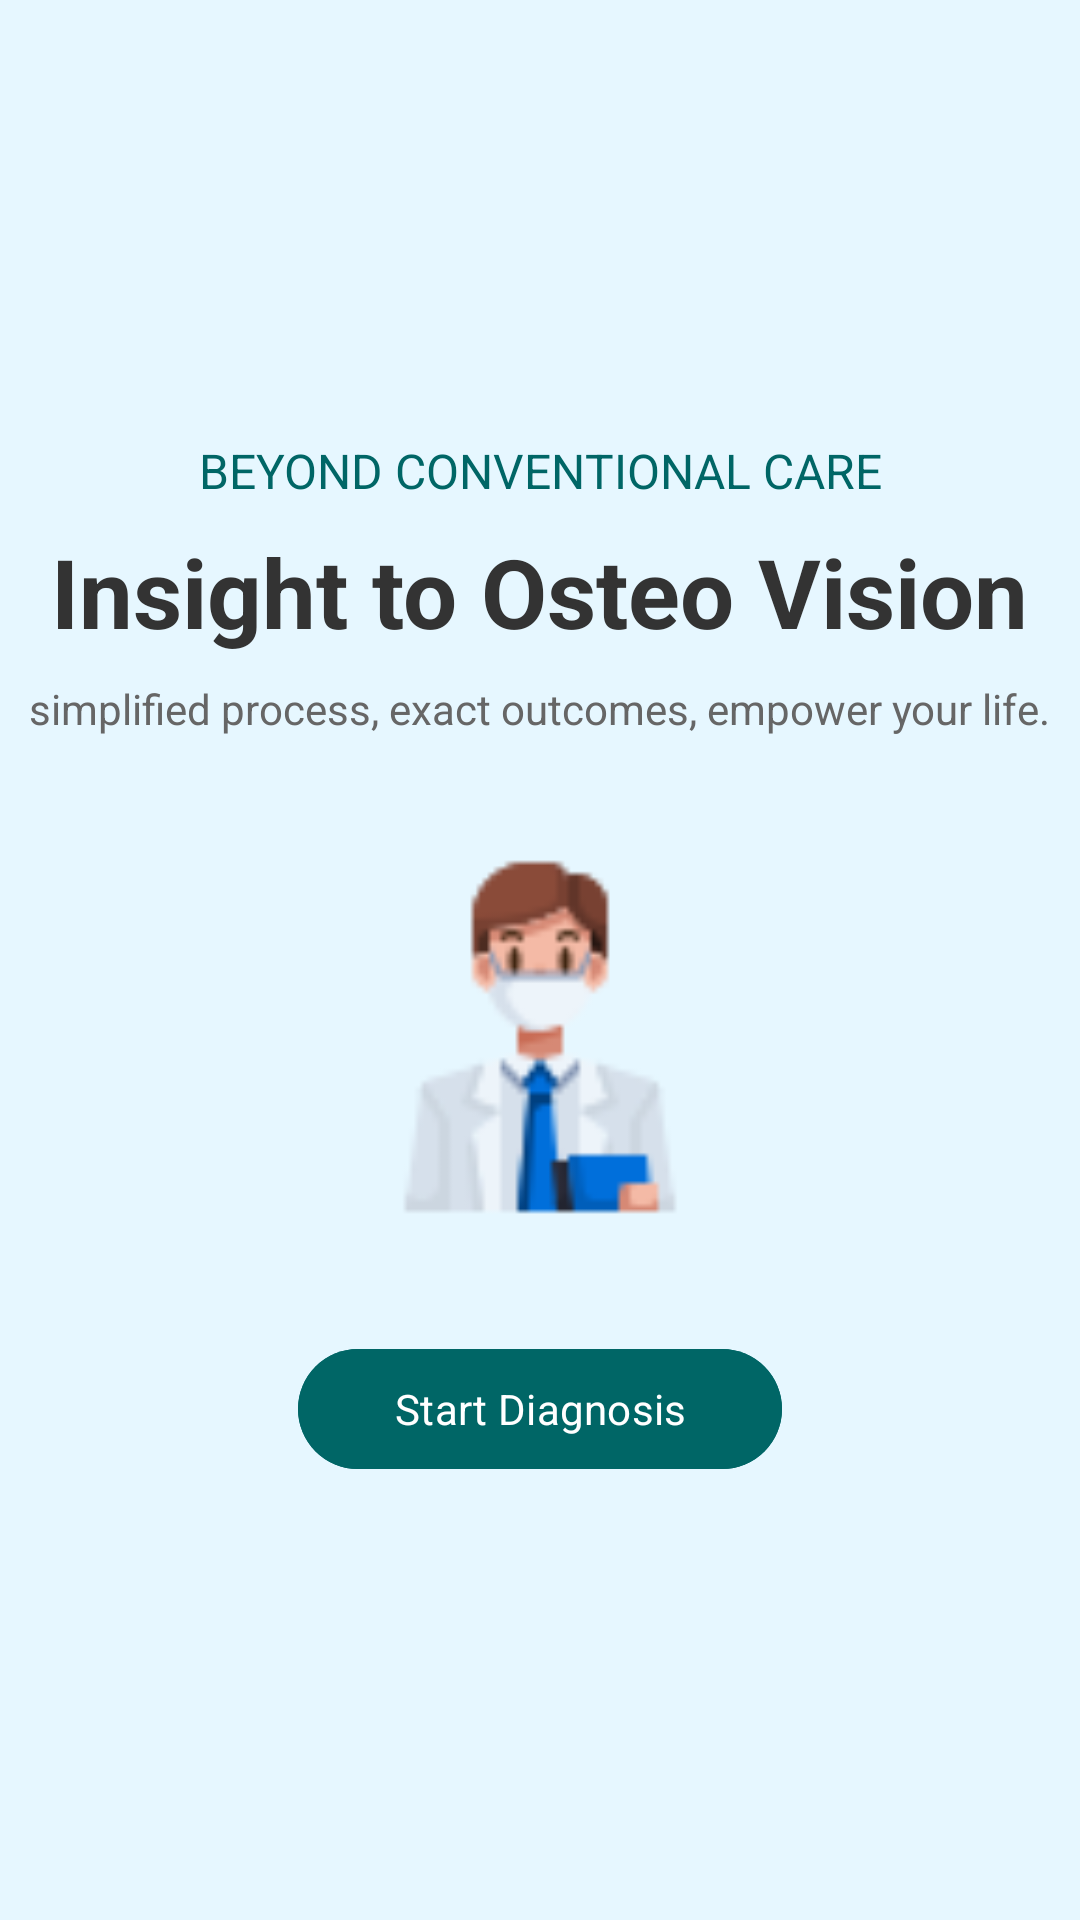

The Android layout XML behind this screen, and the referenced resources:
<!-- AndroidManifest.xml: activity theme Theme.OsteoporosisDetection.NoActionBar -->
<!-- res/layout/activity_splash.xml -->
<?xml version="1.0" encoding="utf-8"?>
<RelativeLayout xmlns:android="http://schemas.android.com/apk/res/android"
    xmlns:tools="http://schemas.android.com/tools"
    android:layout_width="match_parent"
    android:layout_height="match_parent"
    android:background="#E6F7FF"
    tools:context="com.example.osteoporosis_detection.SplashActivity">

    
    <LinearLayout
        android:layout_width="match_parent"
        android:layout_height="wrap_content"
        android:orientation="vertical"
        android:gravity="center"
        android:layout_centerInParent="true">

        
        <TextView
            android:id="@+id/firstLine"
            android:layout_width="wrap_content"
            android:layout_height="wrap_content"
            android:text="BEYOND CONVENTIONAL CARE"
            android:textColor="#006666"
            android:textSize="16sp"
            android:textAlignment="center"
            android:fontFamily="sans-serif" />

        
        <TextView
            android:id="@+id/secondLine"
            android:layout_width="wrap_content"
            android:layout_height="wrap_content"
            android:layout_marginTop="8dp"
            android:text="Insight to Osteo Vision"
            android:textColor="#333333"
            android:textSize="32sp"
            android:textStyle="bold"
            android:textAlignment="center"
            android:fontFamily="sans-serif" />

        
        <TextView
            android:id="@+id/tagLine"
            android:layout_width="wrap_content"
            android:layout_height="wrap_content"
            android:layout_marginTop="8dp"
            android:text="simplified process, exact outcomes, empower your life."
            android:textColor="#666666"
            android:textSize="14sp"
            android:textAlignment="center"
            android:fontFamily="sans-serif" />

        
        <ImageView
            android:id="@+id/appLogo"
            android:layout_width="120dp"
            android:layout_height="120dp"
            android:layout_marginTop="40dp"
            android:src="@drawable/doctor" />

        
        <Button
            android:id="@+id/startDiagnosisButton"
            android:layout_width="wrap_content"
            android:layout_height="wrap_content"
            android:layout_marginTop="40dp"
            android:text="Start Diagnosis"
            android:textColor="#FFFFFF"
            android:backgroundTint="#006666"
            android:paddingLeft="32dp"
            android:paddingRight="32dp"
            android:fontFamily="sans-serif" />
    </LinearLayout>
</RelativeLayout>
<!-- resources referenced by this layout -->
<resources>
  <!-- drawable doctor: png bitmap (drawable, 3064 bytes) -->
  <style name="Theme.OsteoporosisDetection.NoActionBar" parent="Base.Theme.OsteoporosisDetection">
          <item name="windowActionBar">false</item>
          <item name="windowNoTitle">true</item>
      </style>
  <style name="Base.Theme.OsteoporosisDetection" parent="Theme.Material3.DayNight">
          
          
      </style>
</resources>
